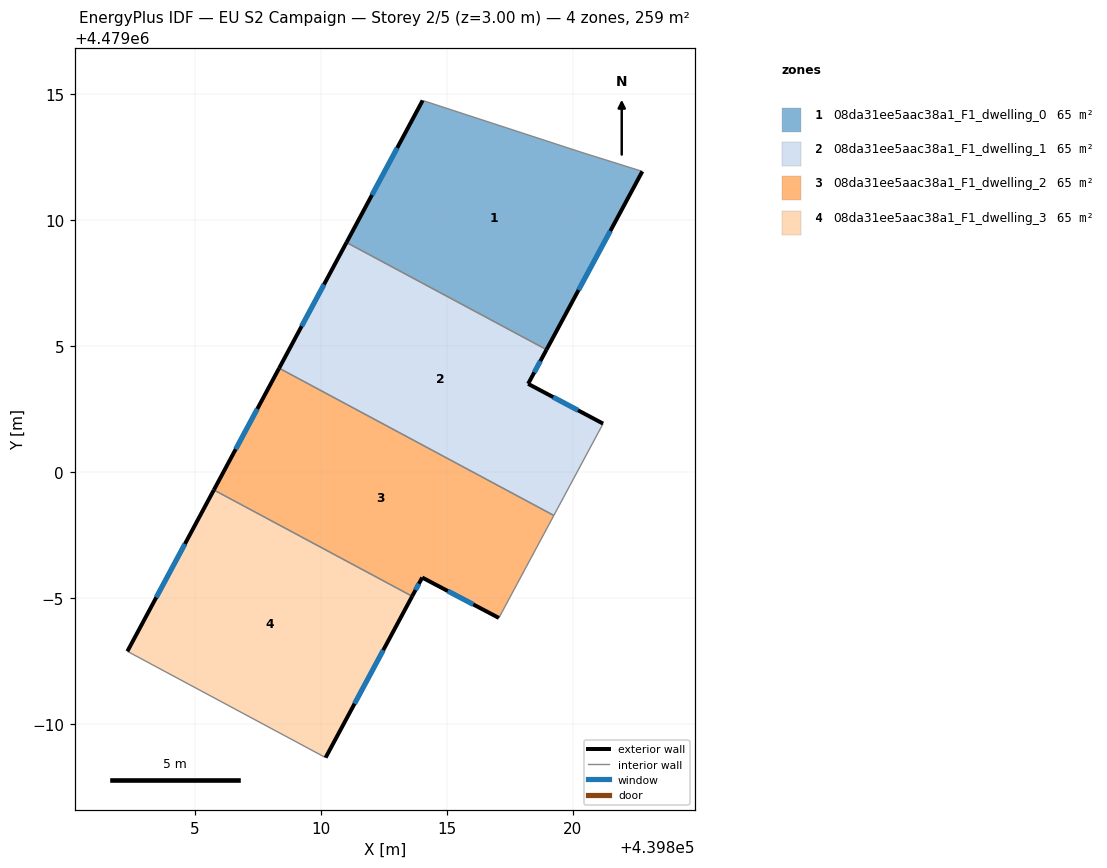
=== STOREY PLAN SPEC (per zone: floor XY polygon, exterior-wall plan segments, windows/doors) ===
zone 1: 08da31ee5aac38a1_F1_dwelling_0  (64.8 m²)
  floor: (439822.75, 4479011.93) (439818.95, 4479004.86) (439811.02, 4479009.11) (439814.04, 4479014.74) (439820.31, 4479012.69)
  exterior wall: (439818.95, 4479004.86) – (439822.75, 4479011.93)  [8.0 m]
    window: (439820.22, 4479007.22) – (439821.48, 4479009.57)  [2.6 m²]
  exterior wall: (439814.04, 4479014.74) – (439811.02, 4479009.11)  [6.4 m]
    window: (439813.03, 4479012.86) – (439812.03, 4479010.99)  [2.1 m²]
  interior walls: 3
zone 2: 08da31ee5aac38a1_F1_dwelling_1  (64.8 m²)
  floor: (439818.95, 4479004.86) (439818.22, 4479003.51) (439821.19, 4479001.93) (439819.24, 4478998.29) (439808.35, 4479004.13) (439811.02, 4479009.11)
  exterior wall: (439811.02, 4479009.11) – (439808.35, 4479004.13)  [5.7 m]
    window: (439810.13, 4479007.45) – (439809.24, 4479005.79)  [1.9 m²]
  exterior wall: (439818.22, 4479003.51) – (439818.95, 4479004.86)  [1.5 m]
    window: (439818.47, 4479003.96) – (439818.71, 4479004.41)  [0.5 m²]
  exterior wall: (439821.19, 4479001.93) – (439818.22, 4479003.51)  [3.4 m]
    window: (439820.20, 4479002.46) – (439819.22, 4479002.98)  [1.1 m²]
  interior walls: 3
zone 3: 08da31ee5aac38a1_F1_dwelling_2  (64.8 m²)
  floor: (439819.24, 4478998.29) (439817.06, 4478994.22) (439814.02, 4478995.83) (439813.62, 4478995.08) (439805.76, 4478999.30) (439808.35, 4479004.13)
  exterior wall: (439808.35, 4479004.13) – (439805.76, 4478999.30)  [5.5 m]
    window: (439807.48, 4479002.51) – (439806.63, 4479000.91)  [1.8 m²]
  exterior wall: (439814.02, 4478995.83) – (439817.06, 4478994.22)  [3.4 m]
    window: (439815.04, 4478995.29) – (439816.05, 4478994.76)  [1.1 m²]
  exterior wall: (439813.62, 4478995.08) – (439814.02, 4478995.83)  [0.8 m]
    window: (439813.76, 4478995.33) – (439813.89, 4478995.58)  [0.3 m²]
  interior walls: 3
zone 4: 08da31ee5aac38a1_F1_dwelling_3  (64.8 m²)
  floor: (439813.62, 4478995.08) (439810.19, 4478988.69) (439802.33, 4478992.90) (439805.76, 4478999.30)
  exterior wall: (439810.19, 4478988.69) – (439813.62, 4478995.08)  [7.3 m]
    window: (439811.34, 4478990.82) – (439812.48, 4478992.95)  [2.4 m²]
  exterior wall: (439805.76, 4478999.30) – (439802.33, 4478992.90)  [7.3 m]
    window: (439804.61, 4478997.16) – (439803.48, 4478995.04)  [2.4 m²]
  interior walls: 2

=== DERIVED (storey summary) ===
Building: EU S2 Campaign
Storey: 2 of 5  (floor level z = 3.00 m)
Storey gross floor area: 259.0 m²
Zones on this storey: 4
  - 08da31ee5aac38a1_F1_dwelling_0: floor 64.8 m²; exterior wall 14.4 m (43.2 m²); 2 window(s) 4.7 m²; WWR 11.0%
  - 08da31ee5aac38a1_F1_dwelling_1: floor 64.8 m²; exterior wall 10.6 m (31.7 m²); 3 window(s) 3.5 m²; WWR 11.0%
  - 08da31ee5aac38a1_F1_dwelling_2: floor 64.8 m²; exterior wall 9.8 m (29.3 m²); 3 window(s) 3.2 m²; WWR 11.0%
  - 08da31ee5aac38a1_F1_dwelling_3: floor 64.8 m²; exterior wall 14.5 m (43.6 m²); 2 window(s) 4.8 m²; WWR 11.0%
Zone adjacency (shared interzone walls):
  - 08da31ee5aac38a1_F1_dwelling_0 ↔ 08da31ee5aac38a1_F1_dwelling_1
  - 08da31ee5aac38a1_F1_dwelling_1 ↔ 08da31ee5aac38a1_F1_dwelling_2
  - 08da31ee5aac38a1_F1_dwelling_2 ↔ 08da31ee5aac38a1_F1_dwelling_3